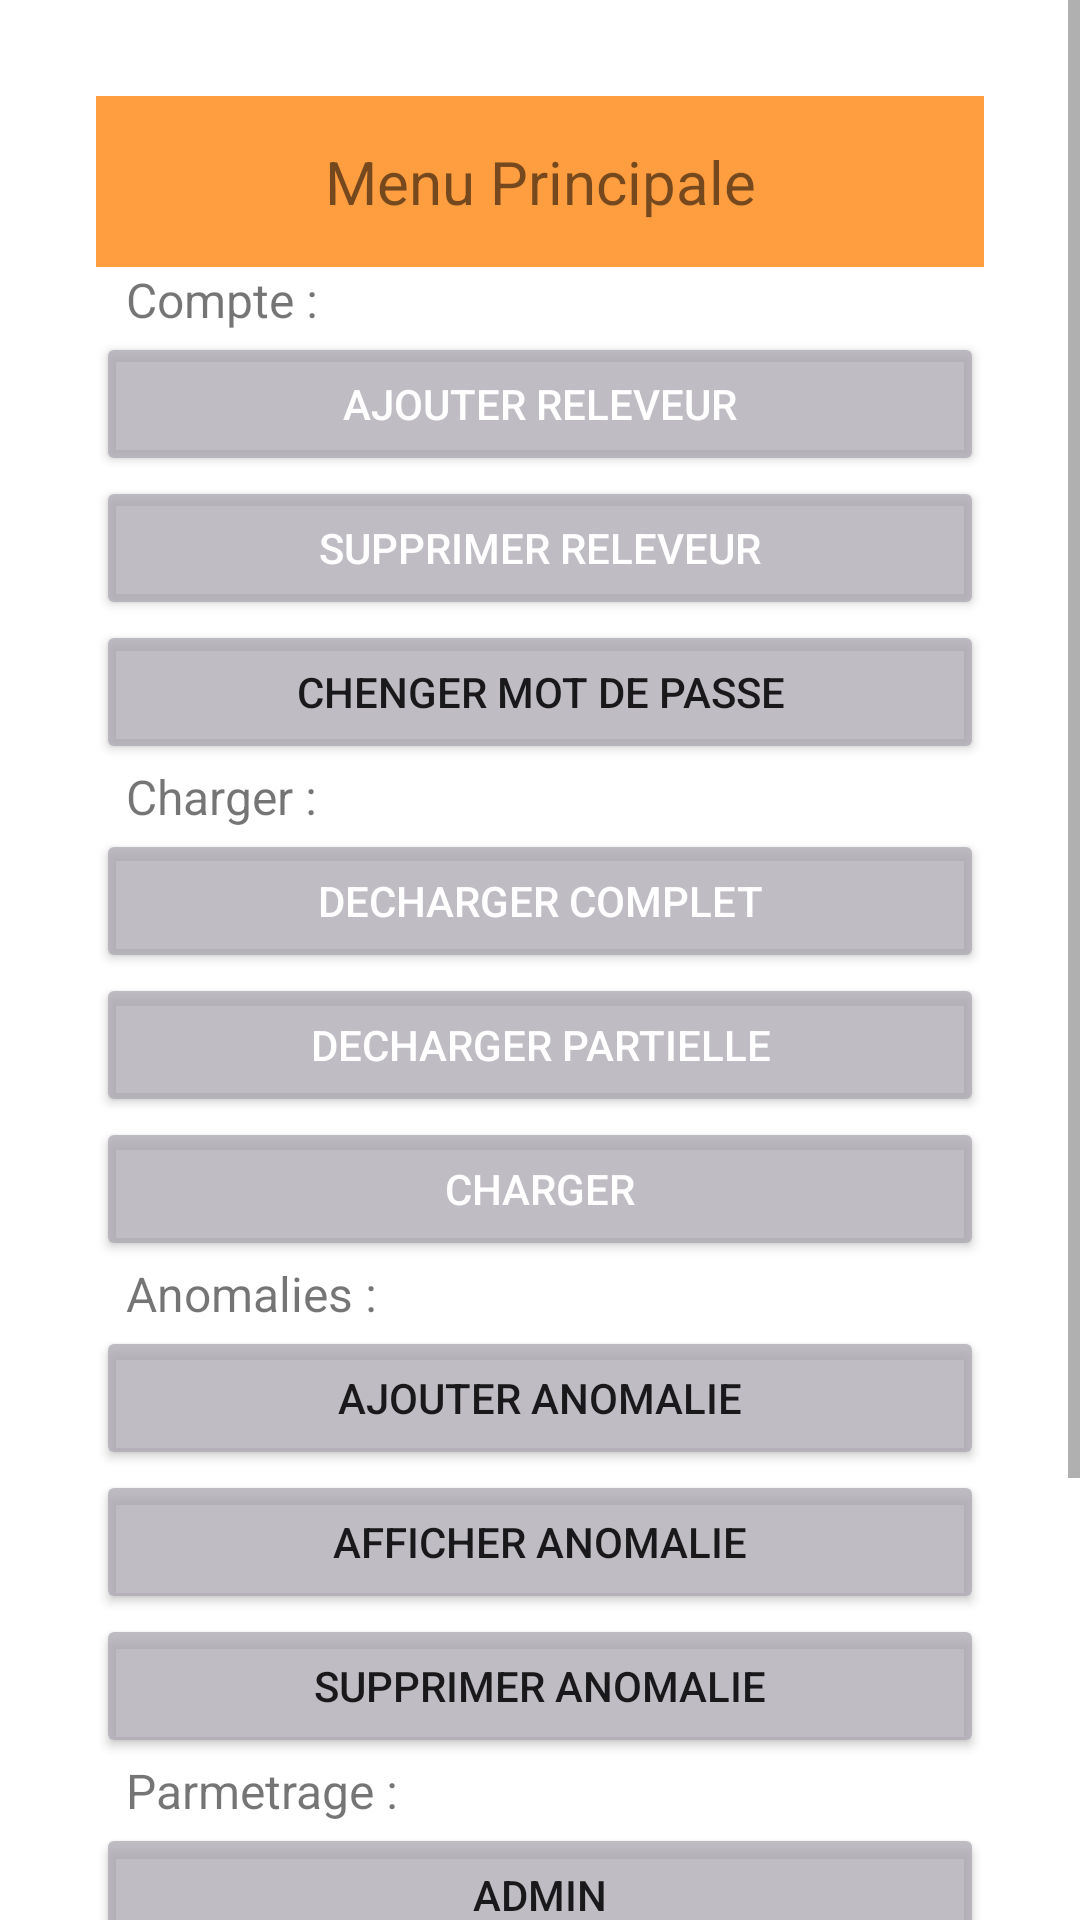

Write the Android layout XML for this screen, with the resource values it uses.
<!-- AndroidManifest.xml: application theme Theme.Service_Relever -->
<!-- res/layout/activity_menu_agent.xml -->
<?xml version="1.0" encoding="utf-8"?>
<ScrollView xmlns:android="http://schemas.android.com/apk/res/android"
xmlns:app="http://schemas.android.com/apk/res-auto"
xmlns:tools="http://schemas.android.com/tools"
android:layout_width="match_parent"
android:layout_height="match_parent">
<androidx.constraintlayout.widget.ConstraintLayout
    android:layout_width="match_parent"
    android:layout_height="match_parent"
    tools:context=".Menu_Agent">

    <LinearLayout
        android:layout_width="match_parent"
        android:layout_height="match_parent"
        android:layout_marginStart="32dp"
        android:layout_marginTop="32dp"
        android:layout_marginEnd="32dp"
        android:layout_marginBottom="32dp"
        android:orientation="vertical"
        app:layout_constraintBottom_toBottomOf="parent"

        app:layout_constraintEnd_toEndOf="parent"
        app:layout_constraintHorizontal_bias="0.0"
        app:layout_constraintStart_toStartOf="parent"
        app:layout_constraintTop_toTopOf="parent"
        app:layout_constraintVertical_bias="0.0">
        
        
        
        

        <TextView
            android:id="@+id/txt_menu_principale"
            android:layout_width="match_parent"
            android:layout_height="wrap_content"
            android:background="@color/light_orange"
            android:padding="15dp"
            android:text="Menu Principale"
            android:textAlignment="center"
            android:textSize="20sp" />


        <TextView
            android:id="@+id/lb_compte"
            android:layout_width="match_parent"
            android:layout_height="wrap_content"
            android:paddingLeft="10dp"
            android:text="Compte :"
            android:textSize="16sp" />

        <Button
            android:id="@+id/btn_ajouter_relveur"
            android:layout_width="match_parent"
            android:layout_height="wrap_content"
            android:backgroundTint="@color/home_relveur"
            android:text="Ajouter Releveur"
            android:textColor="@color/white" />

        <Button
            android:id="@+id/btn_supprimer_releveur"
            android:layout_width="match_parent"
            android:layout_height="wrap_content"
            android:backgroundTint="@color/home_relveur"
            android:text="Supprimer Releveur"
            android:textColor="@color/white" />

        <Button
            android:id="@+id/btn_changer_mot_pass_agent"
            android:layout_width="match_parent"
            android:layout_height="wrap_content"
            android:backgroundTint="@color/home_relveur"
            android:text="Chenger Mot De Passe" />
        <TextView
            android:id="@+id/lb_Chrger"
            android:layout_width="match_parent"
            android:layout_height="wrap_content"
            android:paddingLeft="10dp"
            android:text="Charger :"
            android:textSize="16sp" />
        <Button
            android:id="@+id/btn_decharger_complet"
            android:layout_width="match_parent"
            android:layout_height="wrap_content"
            android:backgroundTint="@color/home_relveur"
            android:text="decharger complet"
            android:textColor="@color/white" />

        <Button
            android:id="@+id/btn_decharger_partielle"
            android:layout_width="match_parent"
            android:layout_height="wrap_content"
            android:backgroundTint="@color/home_relveur"
            android:text="decharger partielle"
            android:textColor="@color/white" />

        <Button
            android:id="@+id/btn_charger"
            android:layout_width="match_parent"
            android:layout_height="wrap_content"
            android:backgroundTint="@color/home_relveur"
            android:text="charger"
            android:textColor="@color/white" />

        <TextView
            android:id="@+id/lb_anom_agent"
            android:layout_width="match_parent"
            android:layout_height="wrap_content"
            android:paddingLeft="10dp"
            android:text="Anomalies :"
            android:textSize="16sp" />

        <Button
            android:id="@+id/btn_Ajouter_anomalie_agent"
            android:layout_width="match_parent"
            android:layout_height="wrap_content"
            android:backgroundTint="@color/home_relveur"
            android:text="Ajouter Anomalie" />

        <Button
            android:id="@+id/btn_afficher_anomalie_agent"
            android:layout_width="match_parent"
            android:layout_height="wrap_content"
            android:backgroundTint="@color/home_relveur"
            android:text="Afficher anomalie" />
        <Button
            android:id="@+id/btn_supprimer_anomalie_agent"
            android:layout_width="match_parent"
            android:layout_height="wrap_content"
            android:backgroundTint="@color/home_relveur"
            android:text="Supprimer anomalie" />
        <TextView
            android:id="@+id/lb_parmetrage"
            android:layout_width="match_parent"
            android:layout_height="wrap_content"
            android:paddingLeft="10dp"
            android:text="Parmetrage :"
            android:textSize="16sp" />

        <Button
            android:id="@+id/btn_admin_agent"
            android:layout_width="match_parent"
            android:layout_height="wrap_content"
            android:backgroundTint="@color/home_relveur"
            android:text="Admin" />


        <Button
            android:id="@+id/btn_parmetrage_fluid"
            android:layout_width="match_parent"
            android:layout_height="wrap_content"
            android:backgroundTint="@color/home_relveur"
            android:text="Parmetrage fluid" />
        <Button
            android:id="@+id/btn_numerote"
            android:layout_width="match_parent"
            android:layout_height="wrap_content"
            android:backgroundTint="@color/home_relveur"
            android:text="Numerote terminale" />
        <Button
            android:id="@+id/btn_fermer_agent"
            android:layout_width="match_parent"
            android:layout_height="wrap_content"
            android:backgroundTint="@color/home_relveur"
            android:text="Quitter" />
    </LinearLayout>
</androidx.constraintlayout.widget.ConstraintLayout>
</ScrollView>
<!-- resources referenced by this layout -->
<resources>
  <color name="home_relveur">#BFAAA6B1</color>
  <color name="light_orange">#ff9e40</color>
  <color name="white">#FFFFFFFF</color>
  <style name="Theme.Service_Relever" parent="Theme.MaterialComponents.DayNight.DarkActionBar">
          
          <item name="colorPrimary">@color/purple_500</item>
          <item name="colorPrimaryVariant">@color/purple_700</item>
          <item name="colorOnPrimary">@color/white</item>
          
          <item name="colorSecondary">@color/teal_200</item>
          <item name="colorSecondaryVariant">@color/teal_700</item>
          <item name="colorOnSecondary">@color/black</item>
          
          <item name="android:statusBarColor" tools:targetApi="l">?attr/colorPrimaryVariant</item>
          
      </style>
  <color name="purple_500">#FF6200EE</color>
  <color name="purple_700">#FF3700B3</color>
  <color name="teal_200">#FF03DAC5</color>
  <color name="teal_700">#FF018786</color>
  <color name="black">#FF000000</color>
</resources>
